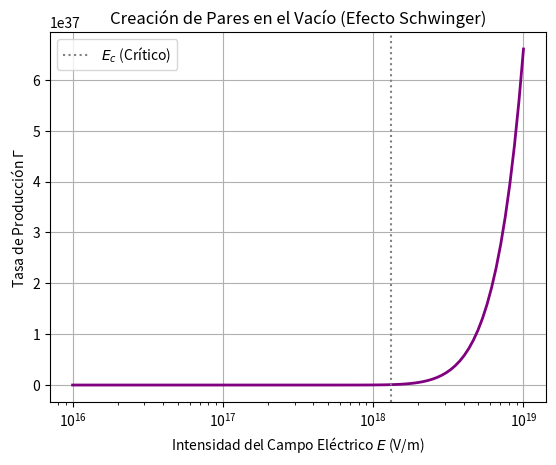

Python code for this plot:
import numpy as np
import matplotlib.pyplot as plt


E_field = np.logspace(16, 19, 100) # V/m
E_c = 1.32e18 # Campo crítico de Schwinger
rate = (E_field**2) * np.exp(-np.pi * E_c / E_field)

plt.plot(E_field, rate, color='purple', lw=2)
plt.title('Creación de Pares en el Vacío (Efecto Schwinger)')
plt.xlabel('Intensidad del Campo Eléctrico $E$ (V/m)')
plt.ylabel('Tasa de Producción $\\Gamma$')
plt.xscale('log')
plt.axvline(E_c, color='gray', linestyle=':', label='$E_c$ (Crítico)')
plt.legend(); plt.grid(True)
plt.show()
